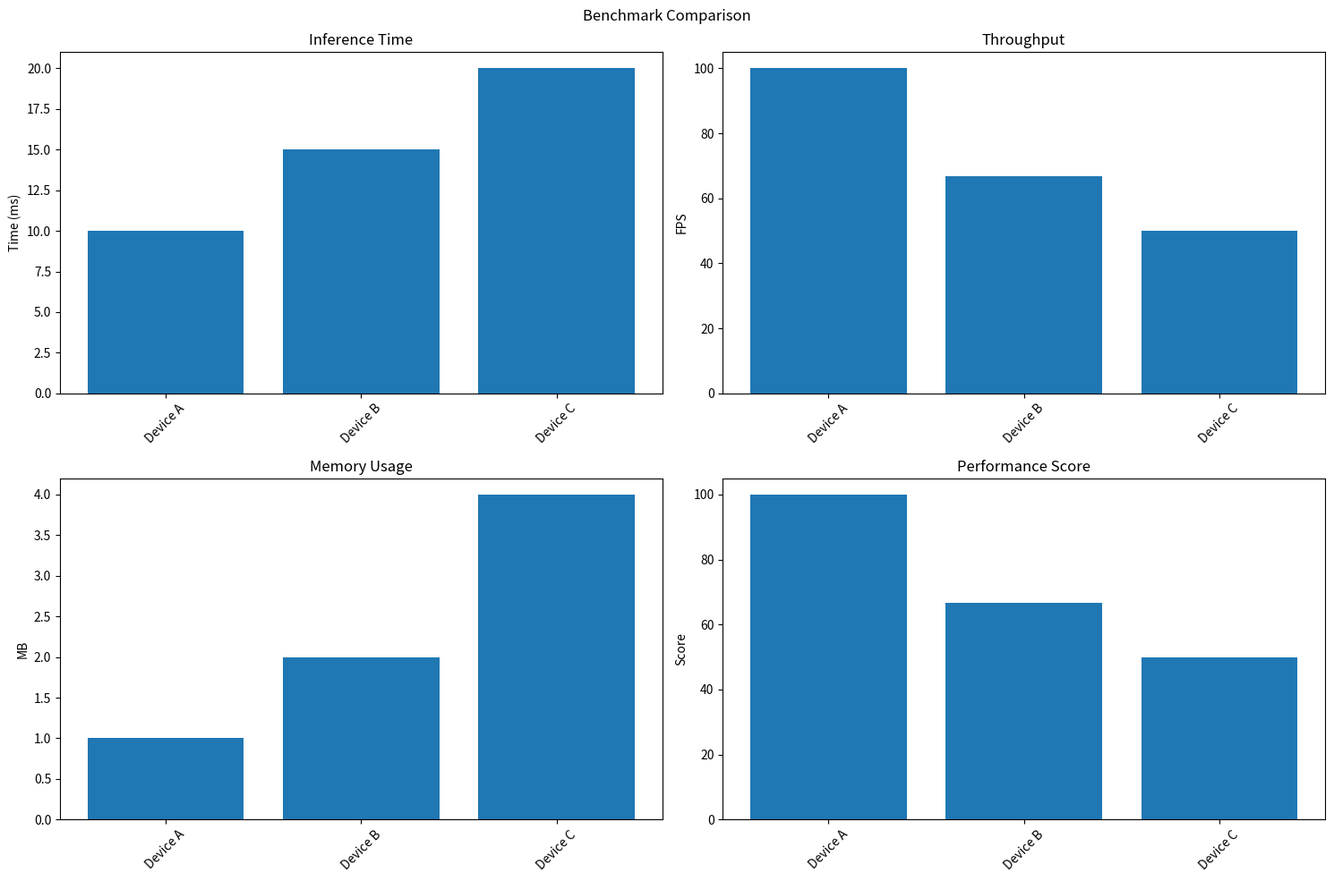

This chart was generated by the following Python code: (Note: this script raises an exception after producing the figure.)
"""
Visualization Module
Generates plots and visualizations for benchmark results
"""
import os
from typing import Dict, List, Optional
import matplotlib.pyplot as plt
import numpy as np
from pathlib import Path

class BenchmarkVisualizer:
    def __init__(self, output_dir: str = "results"):
        self.output_dir = Path(output_dir)
        
    def create_comparison_plot(self, 
                             results: Dict,
                             output_file: str = "comparison.png"):
        """Create comparison plot of benchmark results"""
        devices = results["devices"]
        metrics = results["metrics"]
        
        fig, ((ax1, ax2), (ax3, ax4)) = plt.subplots(2, 2, figsize=(15, 10))
        fig.suptitle("Benchmark Comparison")
        
        # Inference Time
        if metrics["inference_time_ms"]:
            times = [t for t in metrics["inference_time_ms"] if t is not None]
            if times:
                ax1.bar(devices[:len(times)], times)
                ax1.set_title("Inference Time")
                ax1.set_ylabel("Time (ms)")
                plt.setp(ax1.xaxis.get_majorticklabels(), rotation=45)
        
        # Throughput
        if metrics["throughput_fps"]:
            fps = [f for f in metrics["throughput_fps"] if f is not None]
            if fps:
                ax2.bar(devices[:len(fps)], fps)
                ax2.set_title("Throughput")
                ax2.set_ylabel("FPS")
                plt.setp(ax2.xaxis.get_majorticklabels(), rotation=45)
        
        # Memory Usage
        if metrics.get("memory_usage_kb"):
            memory = [m/1024 for m in metrics["memory_usage_kb"] if m is not None]
            if memory:
                ax3.bar(devices[:len(memory)], memory)
                ax3.set_title("Memory Usage")
                ax3.set_ylabel("MB")
                plt.setp(ax3.xaxis.get_majorticklabels(), rotation=45)
        
        # Normalized Performance Score
        if metrics["throughput_fps"] and metrics["inference_time_ms"]:
            # Calculate normalized score (higher is better)
            scores = []
            for fps, time in zip(metrics["throughput_fps"], 
                               metrics["inference_time_ms"]):
                if fps is not None and time is not None:
                    score = (fps / max(metrics["throughput_fps"])) * 0.6 + \
                           (min(metrics["inference_time_ms"]) / time) * 0.4
                    scores.append(score * 100)  # Convert to percentage
                else:
                    scores.append(None)
                    
            valid_scores = [s for s in scores if s is not None]
            if valid_scores:
                ax4.bar(devices[:len(valid_scores)], valid_scores)
                ax4.set_title("Performance Score")
                ax4.set_ylabel("Score")
                plt.setp(ax4.xaxis.get_majorticklabels(), rotation=45)
        
        plt.tight_layout()
        plt.savefig(self.output_dir / output_file)
        plt.close()
        
    def create_timeline_plot(self,
                           results: List[Dict],
                           metric: str,
                           output_file: str = "timeline.png"):
        """Create timeline plot for a specific metric"""
        dates = [r["timestamp"] for r in results]
        values = [r["performance"][metric] for r in results]
        
        plt.figure(figsize=(12, 6))
        plt.plot(dates, values, marker='o')
        plt.title(f"{metric} Over Time")
        plt.xticks(rotation=45)
        plt.tight_layout()
        plt.savefig(self.output_dir / output_file)
        plt.close()
        
    def create_detail_plots(self,
                          result: Dict,
                          output_prefix: str):
        """Create detailed plots for a single benchmark result"""
        # Memory Bandwidth Plot (if available)
        if "memory_benchmark" in result:
            mem_data = result["memory_benchmark"]
            plt.figure(figsize=(10, 6))
            plt.plot(mem_data["array_sizes"], mem_data["read_bandwidth"],
                    label="Read")
            plt.plot(mem_data["array_sizes"], mem_data["write_bandwidth"],
                    label="Write")
            plt.xlabel("Array Size (MB)")
            plt.ylabel("Bandwidth (MB/s)")
            plt.title("Memory Bandwidth")
            plt.legend()
            plt.tight_layout()
            plt.savefig(self.output_dir / f"{output_prefix}_memory.png")
            plt.close()
            
        # Inference Distribution Plot
        if "timings" in result:
            plt.figure(figsize=(10, 6))
            plt.hist(result["timings"]["inference_ms"], bins=30)
            plt.xlabel("Inference Time (ms)")
            plt.ylabel("Count")
            plt.title("Inference Time Distribution")
            plt.tight_layout()
            plt.savefig(self.output_dir / f"{output_prefix}_inference_dist.png")
            plt.close()
            
    def create_report_plots(self, results: Dict):
        """Create all plots for a benchmark report"""
        os.makedirs(self.output_dir, exist_ok=True)
        
        # Basic comparison plots
        self.create_comparison_plot(results)
        
        # Detail plots for each device
        for device, result in results.items():
            self.create_detail_plots(result, f"{device}_details")
            
    def create_heatmap(self,
                      data: np.ndarray,
                      labels: List[str],
                      title: str,
                      output_file: str):
        """Create heatmap visualization"""
        plt.figure(figsize=(10, 8))
        plt.imshow(data)
        plt.colorbar()
        
        # Add labels
        plt.xticks(range(len(labels)), labels, rotation=45)
        plt.yticks(range(len(labels)), labels)
        
        # Add title
        plt.title(title)
        
        # Add value annotations
        for i in range(len(labels)):
            for j in range(len(labels)):
                plt.text(j, i, f"{data[i, j]:.2f}",
                        ha="center", va="center")
        
        plt.tight_layout()
        plt.savefig(self.output_dir / output_file)
        plt.close()

def main():
    """Example usage"""
    visualizer = BenchmarkVisualizer()
    
    # Example comparison data
    example_results = {
        "devices": ["Device A", "Device B", "Device C"],
        "metrics": {
            "inference_time_ms": [10.0, 15.0, 20.0],
            "throughput_fps": [100.0, 66.7, 50.0],
            "memory_usage_kb": [1024, 2048, 4096]
        }
    }
    
    visualizer.create_comparison_plot(example_results)
    print("Example plots generated in results directory")

if __name__ == "__main__":
    main()
